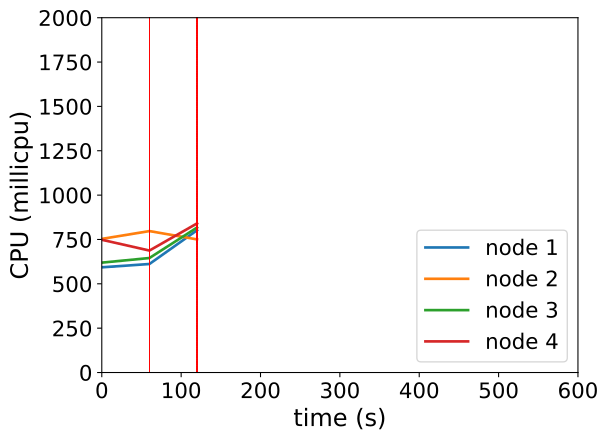

The table this chart was drawn from, first rows:
timestamp, ppgcc-m02_pod_amount, ppgcc-m02_memory, ppgcc-m02_cpu, ppgcc-m03_pod_amount, ppgcc-m03_memory, ppgcc-m03_cpu, ppgcc-m04_pod_amount, ppgcc-m04_memory, ppgcc-m04_cpu, ppgcc-m05_pod_amount, ppgcc-m05_memory, ppgcc-m05_cpu
0, 10, 1083008, 593002578, 10, 1089132, 753290697, 10, 1084524, 619447290, 10, 1086708, 748295200
60, 10, 1084460, 611671213, 10, 1093356, 797262061, 10, 1088748, 645395395, 10, 1088424, 687484196
120, 10, 1084988, 801886434, 9, 1071048, 750381319, 12, 1109736, 817231049, 9, 1071792, 840370029
